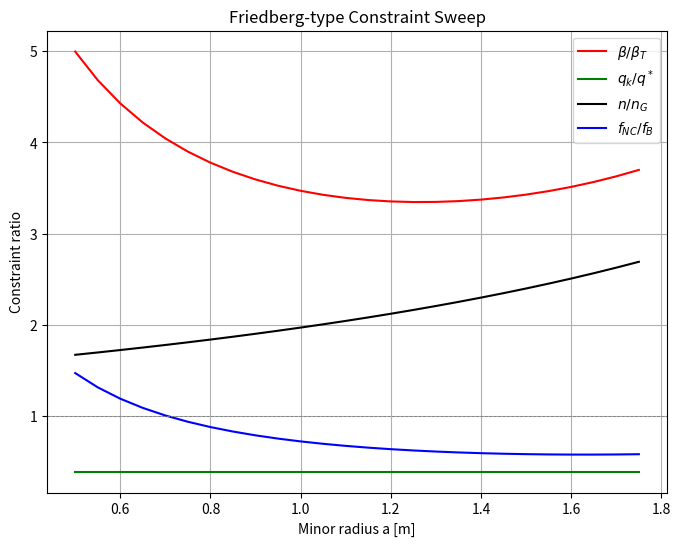

Recreate this plot in Python.
import math
import numpy as np
import matplotlib.pyplot as plt

# ------------------- Constants -------------------
mu0 = 4 * math.pi * 1e-7       # H/m
eV_to_J = 1.602176634e-19
keV_to_J = 1e3 * eV_to_J

# ------------------- User Parameters -------------------
R0 = 5.0                # major radius (m)
B_max = 13.0            # maximum field at coil (T)
b = 1.2                 # blanket thickness (m)
P_over_V_MWpm3 = 4.9    # fusion power density (MW/m^3)
T_keV = 15.0            # plasma temperature
sigma_v = 3e-22         # <sigma v> (m^3/s)
kappa = 1.7             # elongation
q_edge_target = 3.0     # desired edge safety factor
fB_required = 0.75      # reference bootstrap fraction
qk = 2.0                # reference q limit

# ------------------- Helper Functions -------------------
def plasma_area(R0, a):
    return 4 * math.pi**2 * R0 * a

def plasma_volume(R0, a):
    return 2 * math.pi**2 * R0 * a**2

def density_from_power_density(P_over_V_MWpm3, sigma_v, E_fusion_MeV=17.6):
    """Compute plasma density from P/V = (1/4) n^2 <σv> E_fusion"""
    P_Wpm3 = P_over_V_MWpm3 * 1e6
    E_J = E_fusion_MeV * 1e6 * eV_to_J
    n = math.sqrt(4 * P_Wpm3 / (sigma_v * E_J))
    return n

def pressure_from_n_T(n, T_keV):
    return 2 * n * keV_to_J * T_keV  # Pa

def beta_from_p_B0(p_Pa, B0_T):
    return p_Pa / (B0_T**2 / (2 * mu0))

def Ip_from_qedge(a, R0, B0, q_edge=3.0):
    return 2 * math.pi * a**2 * B0 / (mu0 * R0 * q_edge)  # A

def qstar_formula(a, kappa, B0, R0, Ip_A):
    Ip_MA = Ip_A / 1e6
    return 5 * a**2 * kappa * B0 / (R0 * Ip_MA)

def greenwald_nG(Ip_MA, a):
    return Ip_MA / (math.pi * a**2) * 1e20

def troyon_beta_T_percent(Ip_MA, a, B0):
    return 0.03 * Ip_MA / (a * B0) * 100

def bootstrap_fraction(beta_N, kappa, qstar, epsilon, nu=1.0):
    return 4 * nu * (kappa**0.25) * beta_N * qstar / math.sqrt(epsilon)

def B0_on_axis(R0, a, b, B_max):
    return (R0 - a - b) / R0 * B_max

def Inverse_aspectRatio(a, R0):
    return a / R0

# ------------------- Main Sweep -------------------
a_vals = np.arange(0.5, 1.75 + 1e-9, 0.05)
n_vals = np.zeros_like(a_vals)
beta_vals = np.zeros_like(a_vals)
betaT_vals = np.zeros_like(a_vals)
qstar_vals = np.zeros_like(a_vals)
nG_vals = np.zeros_like(a_vals)
fNC_vals = np.zeros_like(a_vals)
ratio_beta_betaT = np.zeros_like(a_vals)
ratio_qk_qstar = np.zeros_like(a_vals)
ratio_n_nG = np.zeros_like(a_vals)
ratio_fNC_fB = np.zeros_like(a_vals)

n_fixed = density_from_power_density(P_over_V_MWpm3, sigma_v)

for idx, a in enumerate(a_vals):
    Vp = plasma_volume(R0, a)
    n = n_fixed
    p_Pa = pressure_from_n_T(n, T_keV)
    B0 = B0_on_axis(R0, a, b, B_max)
    beta = beta_from_p_B0(p_Pa, B0)       # dimensionless
    beta_percent = beta * 100              # for printing

    Ip_A = Ip_from_qedge(a, R0, B0, q_edge_target)
    Ip_MA = Ip_A / 1e6

    qstar = qstar_formula(a, kappa, B0, R0, Ip_A)
    nG = greenwald_nG(Ip_MA, a)
    betaT_percent = troyon_beta_T_percent(Ip_MA, a, B0)
    epsilon = Inverse_aspectRatio(a, R0)

    beta_N = (beta * a * B0) / Ip_MA       # <--- corrected, beta as fraction
    fNC = bootstrap_fraction(beta_N, kappa, qstar, epsilon)

    n_vals[idx] = n
    beta_vals[idx] = beta_percent
    betaT_vals[idx] = betaT_percent
    qstar_vals[idx] = qstar
    nG_vals[idx] = nG
    fNC_vals[idx] = fNC

    ratio_beta_betaT[idx] = beta_percent / betaT_percent
    ratio_qk_qstar[idx] = qk / qstar
    ratio_n_nG[idx] = n / nG
    ratio_fNC_fB[idx] = fNC / fB_required / 10



# ------------------- Plot -------------------
plt.figure(figsize=(8,6))
plt.plot(a_vals, ratio_beta_betaT, label=r'$\beta / \beta_T$', color='red')
plt.plot(a_vals, ratio_qk_qstar, label=r'$q_k / q^*$', color='green')
plt.plot(a_vals, ratio_n_nG, label=r'$n / n_G$', color='black')
plt.plot(a_vals, ratio_fNC_fB, label=r'$f_{NC} / f_B$', color='blue')
plt.axhline(1.0, color='gray', linestyle='--', linewidth=0.6)
plt.xlabel('Minor radius a [m]')
plt.ylabel('Constraint ratio')
plt.title('Friedberg-type Constraint Sweep')
plt.legend()
plt.grid(True)
plt.show()

# ------------------- Table -------------------
print("a [m]  beta%   beta_T%   beta/betaT   qstar   qk/qstar   n (1e20 m^-3)   n/nG   fNC/fB")
for i, a in enumerate(a_vals[::4]):
    print(f"{a:4.2f}  {beta_vals[i]:6.3f}  {betaT_vals[i]:6.3f}  {ratio_beta_betaT[i]:6.3f}  "
          f"{qstar_vals[i]:6.3f}  {ratio_qk_qstar[i]:6.3f}  {n_vals[i]/1e20:6.3f}  "
          f"{ratio_n_nG[i]:6.3f}  {ratio_fNC_fB[i]:6.3f}")
